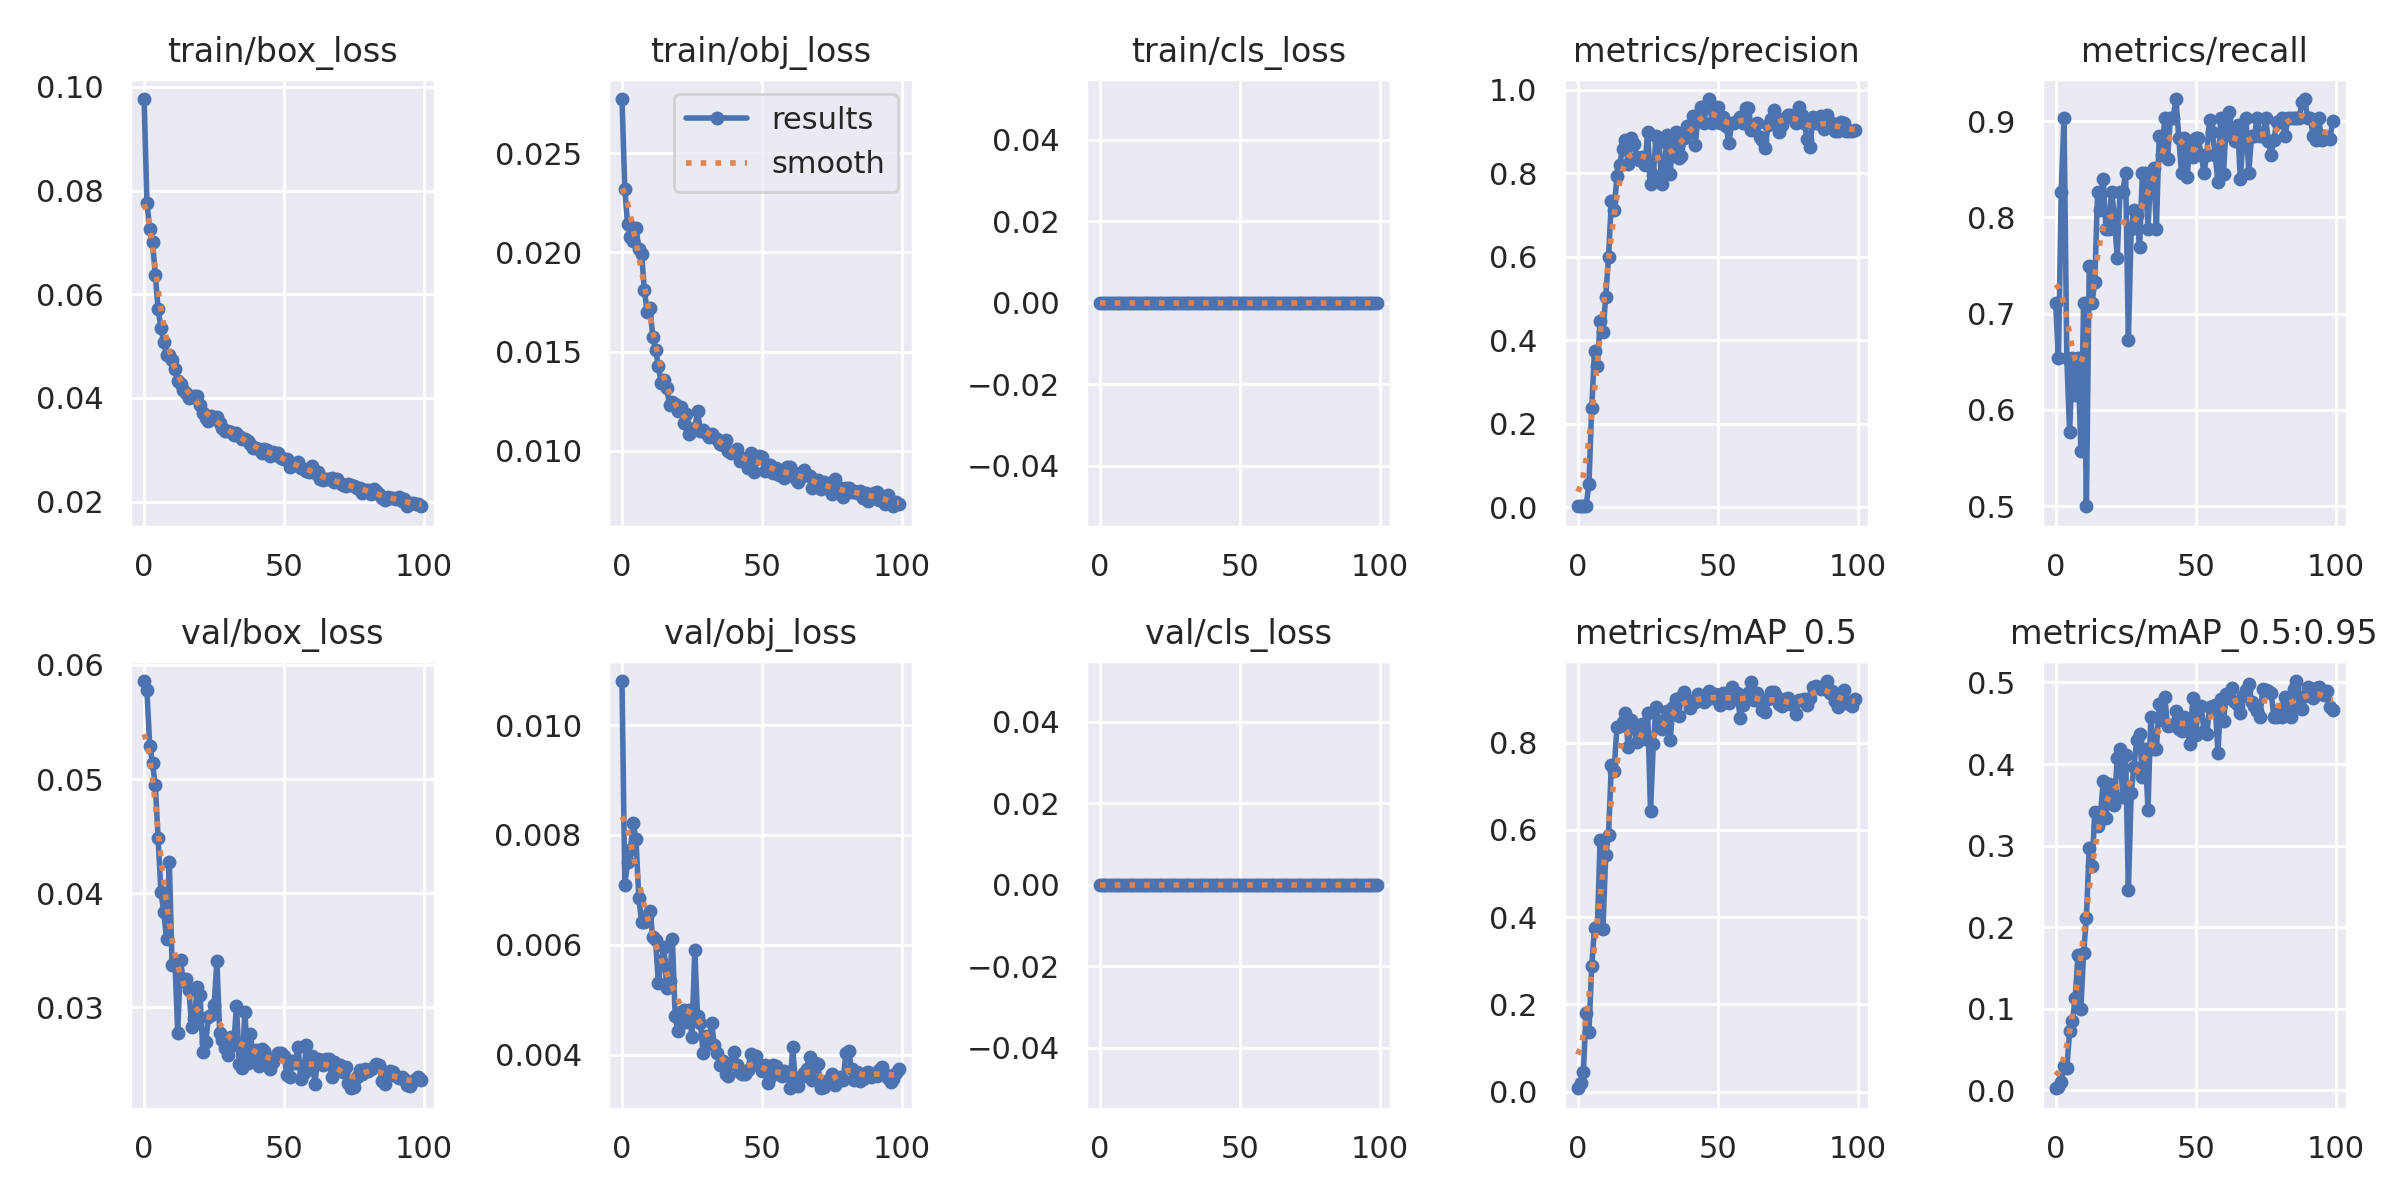

Data behind this chart, as committed beside it:
epoch, train/box_loss, train/obj_loss, train/cls_loss, metrics/precision, metrics/recall, metrics/mAP_0.5, metrics/mAP_0.5:0.95, val/box_loss, val/obj_loss, val/cls_loss, x/lr0, x/lr1, x/lr2
0, 0.09767, 0.02773, 0, 0.002517, 0.7115, 0.00786, 0.00228, 0.05859, 0.0108, 0, 0.07046, 0.003282, 0.003282
1, 0.07771, 0.02321, 0, 0.002313, 0.6539, 0.01883, 0.003279, 0.05778, 0.007081, 0, 0.0404, 0.00655, 0.00655
2, 0.07258, 0.02141, 0, 0.002925, 0.8269, 0.04606, 0.009812, 0.05292, 0.007511, 0, 0.01026, 0.009752, 0.009752
3, 0.07006, 0.02079, 0, 0.003197, 0.9039, 0.1806, 0.02946, 0.05142, 0.007728, 0, 0.009703, 0.009703, 0.009703
4, 0.06375, 0.02059, 0, 0.05581, 0.6539, 0.1373, 0.02676, 0.04946, 0.008214, 0, 0.009703, 0.009703, 0.009703
5, 0.05716, 0.02121, 0, 0.2387, 0.5769, 0.2881, 0.07223, 0.04483, 0.007919, 0, 0.009604, 0.009604, 0.009604
6, 0.05356, 0.02018, 0, 0.3751, 0.6539, 0.3756, 0.08439, 0.04011, 0.006855, 0, 0.009505, 0.009505, 0.009505
7, 0.05076, 0.01994, 0, 0.3394, 0.6154, 0.3765, 0.113, 0.0384, 0.006422, 0, 0.009406, 0.009406, 0.009406
8, 0.04827, 0.01808, 0, 0.4451, 0.6539, 0.5765, 0.1657, 0.03602, 0.006418, 0, 0.009307, 0.009307, 0.009307
9, 0.04824, 0.01699, 0, 0.4193, 0.5577, 0.3724, 0.09934, 0.04278, 0.006528, 0, 0.009208, 0.009208, 0.009208
10, 0.04726, 0.01718, 0, 0.5044, 0.7115, 0.5428, 0.1681, 0.03367, 0.006624, 0, 0.009109, 0.009109, 0.009109
11, 0.04555, 0.01576, 0, 0.5989, 0.5, 0.5886, 0.2114, 0.0341, 0.006147, 0, 0.00901, 0.00901, 0.00901
12, 0.04334, 0.01507, 0, 0.7323, 0.75, 0.7477, 0.297, 0.02779, 0.006084, 0, 0.008911, 0.008911, 0.008911
13, 0.04268, 0.01429, 0, 0.7117, 0.7115, 0.7356, 0.2744, 0.03412, 0.005301, 0, 0.008812, 0.008812, 0.008812
14, 0.04148, 0.01342, 0, 0.7922, 0.7332, 0.8358, 0.3409, 0.03232, 0.005707, 0, 0.008713, 0.008713, 0.008713
15, 0.04103, 0.01356, 0, 0.8207, 0.8269, 0.8368, 0.3236, 0.03252, 0.005961, 0, 0.008614, 0.008614, 0.008614
16, 0.03998, 0.01314, 0, 0.858, 0.8077, 0.8463, 0.337, 0.03155, 0.005207, 0, 0.008515, 0.008515, 0.008515
17, 0.04015, 0.01231, 0, 0.8792, 0.8396, 0.8683, 0.379, 0.02832, 0.005337, 0, 0.008416, 0.008416, 0.008416
18, 0.04032, 0.01245, 0, 0.8227, 0.7885, 0.7896, 0.3336, 0.029, 0.006111, 0, 0.008317, 0.008317, 0.008317
19, 0.04037, 0.01234, 0, 0.8837, 0.7885, 0.8512, 0.3759, 0.03183, 0.004708, 0, 0.008218, 0.008218, 0.008218
20, 0.03863, 0.012, 0, 0.869, 0.8269, 0.8358, 0.3664, 0.03112, 0.004425, 0, 0.008119, 0.008119, 0.008119
21, 0.0371, 0.0122, 0, 0.8389, 0.8013, 0.8021, 0.3503, 0.02606, 0.004785, 0, 0.00802, 0.00802, 0.00802
22, 0.0362, 0.01143, 0, 0.8313, 0.758, 0.8188, 0.4079, 0.02693, 0.004808, 0, 0.007921, 0.007921, 0.007921
23, 0.0355, 0.01186, 0, 0.8387, 0.8269, 0.8436, 0.4184, 0.02918, 0.004595, 0, 0.007822, 0.007822, 0.007822
24, 0.03647, 0.01083, 0, 0.819, 0.8269, 0.8088, 0.3589, 0.02933, 0.004815, 0, 0.007723, 0.007723, 0.007723
25, 0.0361, 0.01112, 0, 0.8997, 0.8461, 0.8681, 0.4109, 0.03017, 0.00432, 0, 0.007624, 0.007624, 0.007624
26, 0.0363, 0.01113, 0, 0.7738, 0.6731, 0.6423, 0.2453, 0.03405, 0.005905, 0, 0.007525, 0.007525, 0.007525
27, 0.0352, 0.01199, 0, 0.7964, 0.7885, 0.7974, 0.3644, 0.02775, 0.004701, 0, 0.007426, 0.007426, 0.007426
28, 0.03417, 0.01102, 0, 0.8882, 0.8077, 0.8812, 0.3966, 0.02715, 0.004581, 0, 0.007327, 0.007327, 0.007327
29, 0.03365, 0.01104, 0, 0.8743, 0.8025, 0.8494, 0.4299, 0.02647, 0.004023, 0, 0.007228, 0.007228, 0.007228
30, 0.03361, 0.0109, 0, 0.7741, 0.7692, 0.8305, 0.4367, 0.02579, 0.004341, 0, 0.007129, 0.007129, 0.007129
31, 0.03341, 0.01072, 0, 0.8229, 0.8461, 0.8402, 0.3847, 0.02742, 0.004216, 0, 0.00703, 0.00703, 0.00703
32, 0.03288, 0.01085, 0, 0.8914, 0.8461, 0.8714, 0.4183, 0.02668, 0.00457, 0, 0.006931, 0.006931, 0.006931
33, 0.03322, 0.01071, 0, 0.798, 0.7885, 0.8048, 0.3438, 0.03015, 0.00418, 0, 0.006832, 0.006832, 0.006832
34, 0.03257, 0.01062, 0, 0.8801, 0.8467, 0.8805, 0.4581, 0.025, 0.004027, 0, 0.006733, 0.006733, 0.006733
35, 0.03218, 0.01033, 0, 0.8985, 0.8514, 0.9007, 0.4185, 0.02465, 0.003815, 0, 0.006634, 0.006634, 0.006634
36, 0.03216, 0.01027, 0, 0.837, 0.7885, 0.8615, 0.418, 0.02963, 0.003885, 0, 0.006535, 0.006535, 0.006535
37, 0.03177, 0.01054, 0, 0.8421, 0.8846, 0.9042, 0.4738, 0.02516, 0.003652, 0, 0.006436, 0.006436, 0.006436
38, 0.03115, 0.009988, 0, 0.8838, 0.8654, 0.9151, 0.4537, 0.02763, 0.003617, 0, 0.006337, 0.006337, 0.006337
39, 0.03027, 0.009865, 0, 0.9132, 0.9039, 0.8977, 0.4822, 0.02551, 0.003853, 0, 0.006238, 0.006238, 0.006238
40, 0.03035, 0.009954, 0, 0.8995, 0.8609, 0.8789, 0.4469, 0.02628, 0.004057, 0, 0.006139, 0.006139, 0.006139
41, 0.03013, 0.01008, 0, 0.936, 0.9039, 0.8903, 0.448, 0.02483, 0.00381, 0, 0.00604, 0.00604, 0.00604
42, 0.02942, 0.009469, 0, 0.8687, 0.9039, 0.8929, 0.4477, 0.02632, 0.003688, 0, 0.005941, 0.005941, 0.005941
43, 0.03016, 0.009657, 0, 0.9378, 0.9231, 0.9104, 0.4653, 0.02616, 0.003643, 0, 0.005842, 0.005842, 0.005842
44, 0.02989, 0.009463, 0, 0.9583, 0.8829, 0.9047, 0.4435, 0.02556, 0.003644, 0, 0.005743, 0.005743, 0.005743
45, 0.02881, 0.009151, 0, 0.9208, 0.8461, 0.8938, 0.4401, 0.02459, 0.003725, 0, 0.005644, 0.005644, 0.005644
46, 0.02948, 0.009907, 0, 0.9583, 0.8828, 0.8966, 0.4582, 0.02519, 0.00401, 0, 0.005545, 0.005545, 0.005545
47, 0.02907, 0.008952, 0, 0.9777, 0.8417, 0.9177, 0.4433, 0.02576, 0.003958, 0, 0.005446, 0.005446, 0.005446
48, 0.0293, 0.009585, 0, 0.9196, 0.8799, 0.9026, 0.425, 0.02603, 0.003977, 0, 0.005347, 0.005347, 0.005347
49, 0.02848, 0.009755, 0, 0.9573, 0.8628, 0.9114, 0.4811, 0.02599, 0.003802, 0, 0.005248, 0.005248, 0.005248
50, 0.02831, 0.009678, 0, 0.9583, 0.8828, 0.8999, 0.4361, 0.02578, 0.0037, 0, 0.005149, 0.005149, 0.005149
51, 0.02829, 0.008978, 0, 0.9198, 0.8823, 0.8863, 0.4686, 0.02411, 0.003809, 0, 0.00505, 0.00505, 0.00505
52, 0.0267, 0.009271, 0, 0.9335, 0.8654, 0.9134, 0.4708, 0.02389, 0.00349, 0, 0.004951, 0.004951, 0.004951
53, 0.02721, 0.009275, 0, 0.9127, 0.8461, 0.8949, 0.4411, 0.02531, 0.003603, 0, 0.004852, 0.004852, 0.004852
54, 0.02703, 0.008862, 0, 0.8715, 0.8654, 0.8902, 0.4367, 0.02512, 0.003819, 0, 0.004753, 0.004753, 0.004753
55, 0.02762, 0.009141, 0, 0.9214, 0.9015, 0.9263, 0.4703, 0.02649, 0.003793, 0, 0.004654, 0.004654, 0.004654
56, 0.02655, 0.008795, 0, 0.9204, 0.8892, 0.9149, 0.4687, 0.02369, 0.003644, 0, 0.004555, 0.004555, 0.004555
57, 0.02633, 0.008905, 0, 0.9251, 0.8654, 0.9136, 0.4728, 0.02426, 0.003606, 0, 0.004456, 0.004456, 0.004456
58, 0.02589, 0.008607, 0, 0.9355, 0.8365, 0.8571, 0.414, 0.02674, 0.0037, 0, 0.004357, 0.004357, 0.004357
59, 0.02576, 0.00919, 0, 0.9198, 0.9039, 0.8868, 0.4795, 0.02461, 0.003689, 0, 0.004258, 0.004258, 0.004258
... 40 more rows
